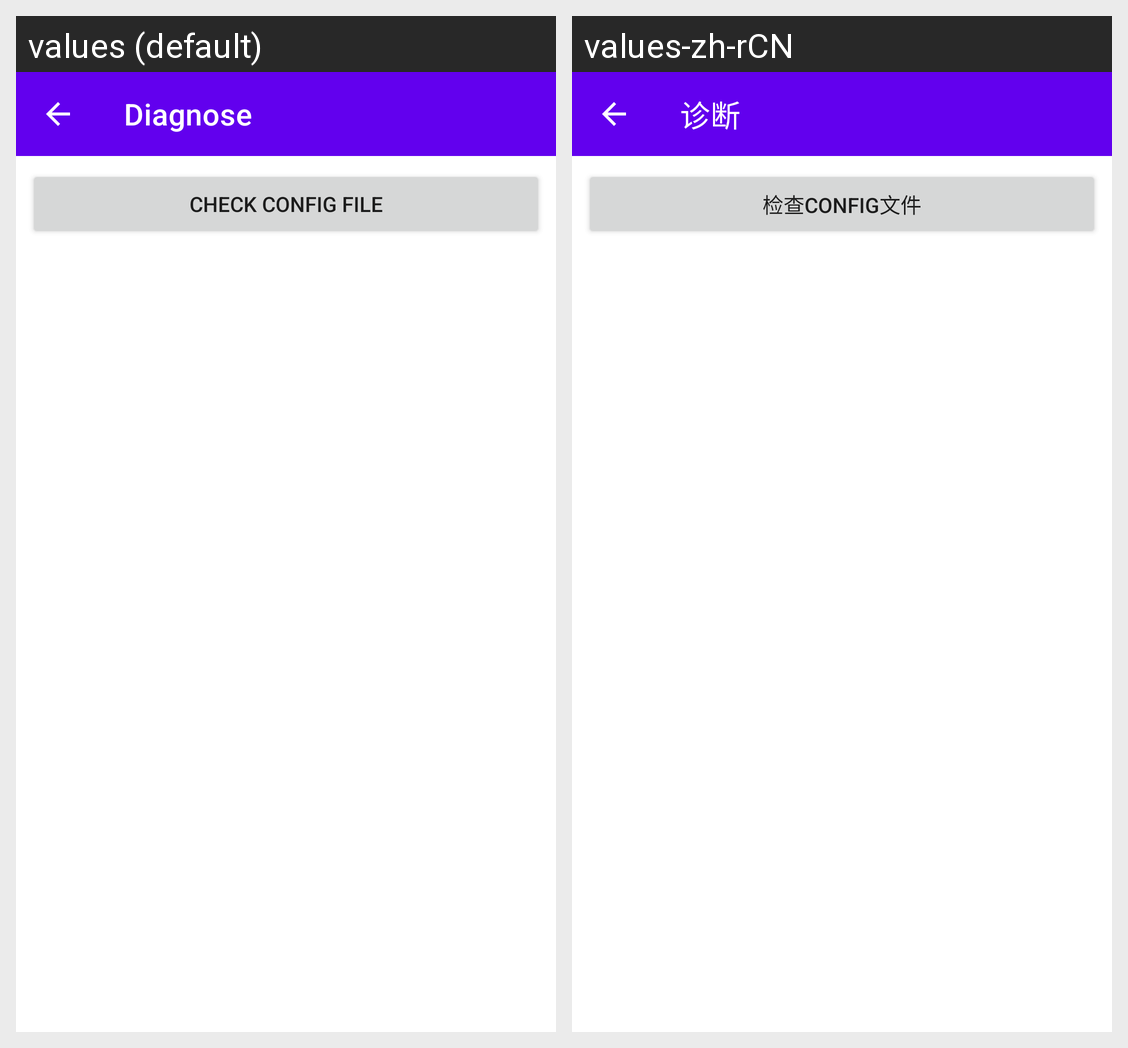

Strings drawn on this Android screen and how each of the app's shown locales translates them:
Android screen res/layout/module_activity_diagnose.xml rendered under 2 locales, left to right: values (default), values-zh-rCN. Device: Nexus 5 (rendered at 1080×1920; each locale shown at half size, 540×960, under a caption strip naming it); theme module_Theme.Hs_tracker.
Strings drawn on this screen, with the default value and each locale's value (text and hints the layout hard-codes, and strings that could not be matched under every locale, appear in the picture but are not listed):

module_diagnose
  values: Diagnose
  values-zh-rCN: 诊断

module_check_config_file
  values: Check Config File
  values-zh-rCN: 检查Config文件
